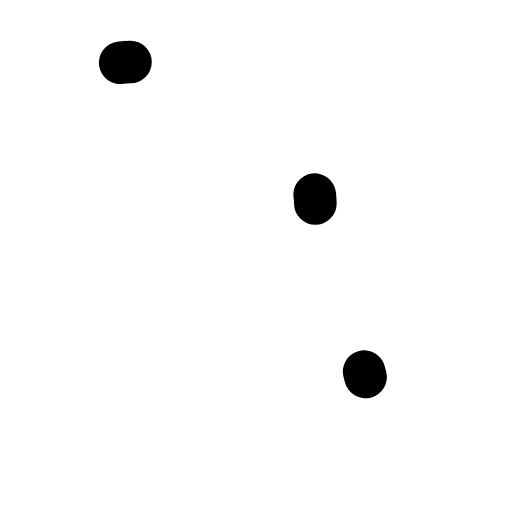
t = 0.00 s
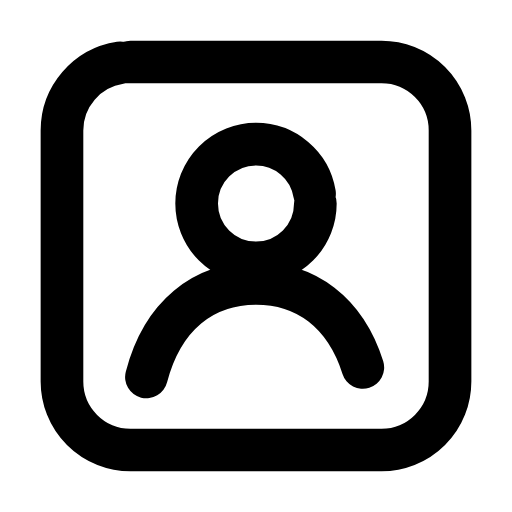
t = 0.26 s
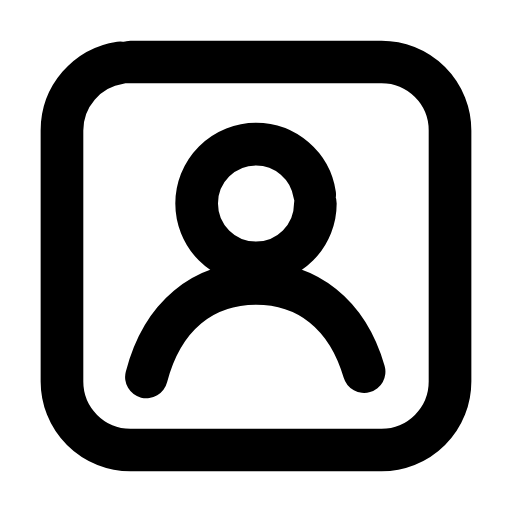
t = 0.50 s
t = 0.73 s: frame unchanged from t = 0.50 s, image omitted
t = 1.00 s: frame unchanged from t = 0.50 s, image omitted
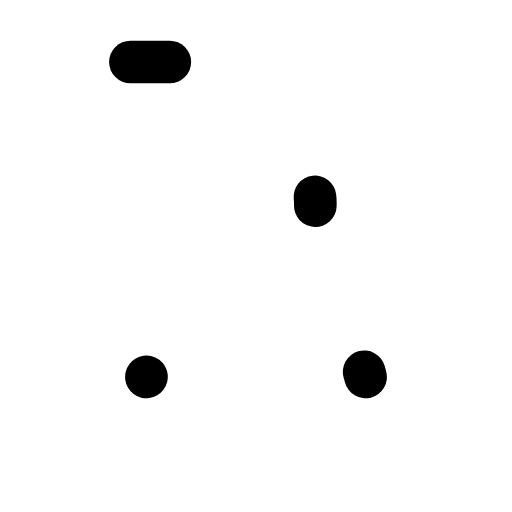
t = 1.26 s

The animated SVG that drew these frames (rendered in a browser with its animation timeline set to each time). Animation: 3 SMIL elements (animate=3); one cycle of 1.50 s, repeats indefinitely.

<svg xmlns="http://www.w3.org/2000/svg" width="24" height="24" viewBox="0 0 24 24" fill="none"><g transform="translate(-0.84 -0.84) scale(1.07)"><rect stroke="currentColor" stroke-width="1.869" stroke-linecap="round" stroke-linejoin="round" fill="none" x="3.5" y="3.5" width="17" height="17" rx="3" pathLength="1" stroke-dasharray="1"><animate attributeName="stroke-dashoffset" values="1;1;0;0;0;0;1;1;1" keyTimes="0;0;0.189;0.45;0.6;0.774;0.9;0.9;1" dur="1.5s" repeatCount="indefinite" calcMode="spline" keySplines="0.16 1 0.3 1;0.16 1 0.3 1;0.16 1 0.3 1;0.16 1 0.3 1;0.16 1 0.3 1;0.16 1 0.3 1;0.16 1 0.3 1;0.16 1 0.3 1"/></rect><circle stroke="currentColor" stroke-width="1.869" stroke-linecap="round" stroke-linejoin="round" fill="none" cx="12" cy="9.7" r="2.6" pathLength="1" stroke-dasharray="1"><animate attributeName="stroke-dashoffset" values="1;1;0;0;0;0;1;1;1" keyTimes="0;0.0315;0.2205;0.45;0.6;0.753;0.879;0.9;1" dur="1.5s" repeatCount="indefinite" calcMode="spline" keySplines="0.16 1 0.3 1;0.16 1 0.3 1;0.16 1 0.3 1;0.16 1 0.3 1;0.16 1 0.3 1;0.16 1 0.3 1;0.16 1 0.3 1;0.16 1 0.3 1"/></circle><path stroke="currentColor" stroke-width="1.869" stroke-linecap="round" stroke-linejoin="round" fill="none" d="M7.2 17.3C7.9 14.6 9.7 13.2 12 13.2S16.1 14.6 16.8 17.3" pathLength="1" stroke-dasharray="1"><animate attributeName="stroke-dashoffset" values="1;1;0;0;0;0;1;1;1" keyTimes="0;0.063;0.252;0.45;0.6;0.732;0.858;0.9;1" dur="1.5s" repeatCount="indefinite" calcMode="spline" keySplines="0.16 1 0.3 1;0.16 1 0.3 1;0.16 1 0.3 1;0.16 1 0.3 1;0.16 1 0.3 1;0.16 1 0.3 1;0.16 1 0.3 1;0.16 1 0.3 1"/></path></g></svg>
